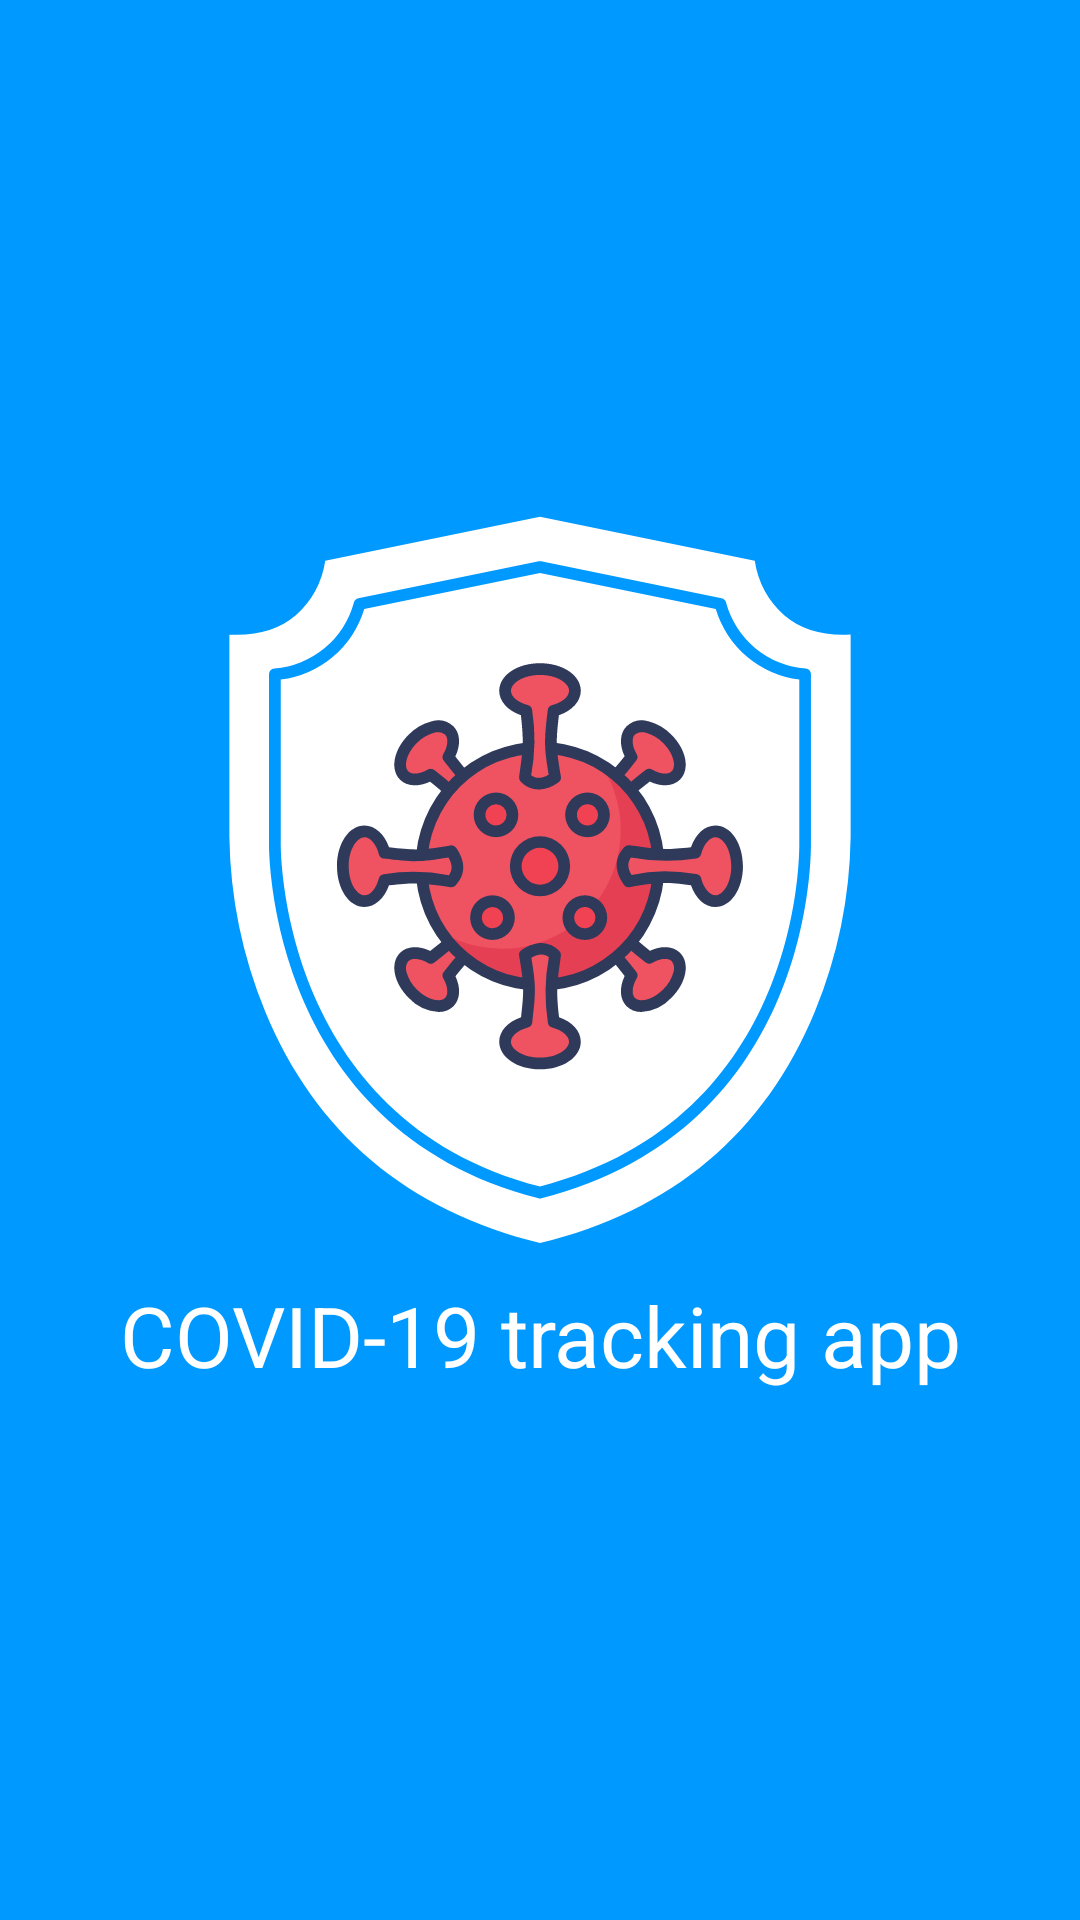

This screen was rendered from an Android layout file. Write that file and the resources it references.
<!-- AndroidManifest.xml: application theme Theme.Covid19 -->
<!-- res/layout/activity_splash_screen.xml -->
<?xml version="1.0" encoding="utf-8"?>
<androidx.constraintlayout.widget.ConstraintLayout xmlns:android="http://schemas.android.com/apk/res/android"
    xmlns:app="http://schemas.android.com/apk/res-auto"
    xmlns:tools="http://schemas.android.com/tools"
    android:layout_width="match_parent"
    android:layout_height="match_parent"
    android:background="@color/blue"
    tools:context=".Activity.SplashScreen">

    <ImageView
        android:id="@+id/imageView"
        android:layout_width="0dp"
        android:layout_height="wrap_content"
        app:layout_constraintBottom_toTopOf="@+id/textView2"
        app:layout_constraintEnd_toEndOf="parent"
        app:layout_constraintHorizontal_bias="0.5"
        app:layout_constraintStart_toStartOf="parent"
        app:layout_constraintTop_toTopOf="parent"
        app:layout_constraintVertical_chainStyle="packed"
        app:srcCompat="@drawable/ic_shield" />

    <TextView
        android:id="@+id/textView2"
        android:layout_width="0dp"
        android:layout_height="wrap_content"
        android:layout_marginTop="8dp"
        android:layout_marginBottom="8dp"
        android:gravity="center"
        android:text="COVID-19 tracking app"
        android:textColor="@color/white"
        android:textSize="28sp"
        app:layout_constraintBottom_toBottomOf="parent"
        app:layout_constraintEnd_toEndOf="parent"
        app:layout_constraintHorizontal_bias="0.5"
        app:layout_constraintStart_toStartOf="parent"
        app:layout_constraintTop_toBottomOf="@+id/imageView" />
</androidx.constraintlayout.widget.ConstraintLayout>
<!-- resources referenced by this layout -->
<resources>
  <color name="blue">#0099ff</color>
  <color name="white">#FFFFFFFF</color>
  <!-- drawable ic_shield: vector/xml drawable (drawable, 13029 chars, omitted) -->
  <style name="Theme.Covid19" parent="Theme.MaterialComponents.DayNight.NoActionBar">
          
          <item name="colorPrimary">@color/blue</item>
          <item name="colorPrimaryVariant">@color/blue</item>
          <item name="colorOnPrimary">@color/white</item>
          
          <item name="colorSecondary">@color/teal_200</item>
          <item name="colorSecondaryVariant">@color/teal_700</item>
          <item name="colorOnSecondary">@color/black</item>
          
          <item name="android:statusBarColor" tools:targetApi="l">?attr/colorPrimaryVariant</item>
          
      </style>
  <color name="teal_200">#FF03DAC5</color>
  <color name="teal_700">#FF018786</color>
  <color name="black">#FF000000</color>
</resources>
